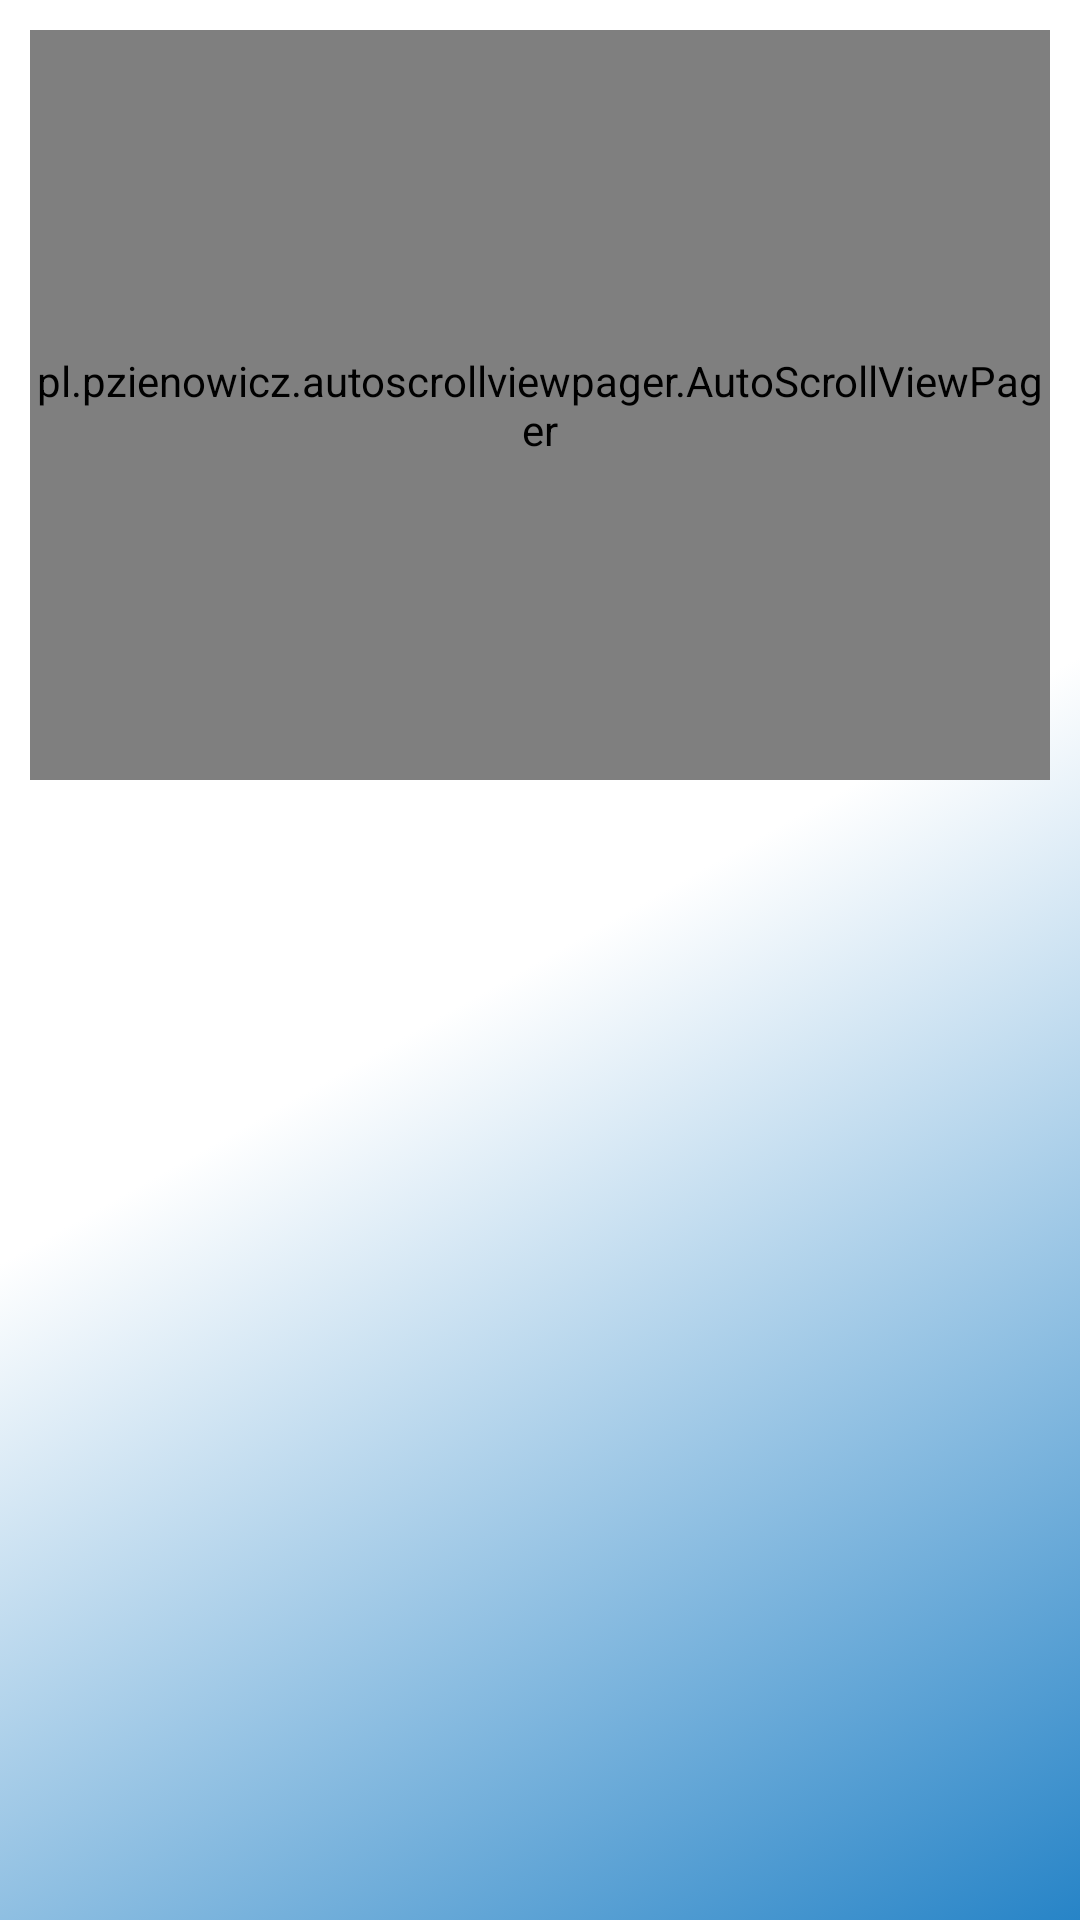

Here is an Android app screen rendered from its layout file. Give the layout XML and the strings, colors and styles it references.
<!-- AndroidManifest.xml: application theme Theme.IndiaGamerMall -->
<!-- res/layout/activity_main.xml -->
<?xml version="1.0" encoding="utf-8"?>
<androidx.core.widget.NestedScrollView xmlns:android="http://schemas.android.com/apk/res/android"
    xmlns:app="http://schemas.android.com/apk/res-auto"
    xmlns:tools="http://schemas.android.com/tools"
    android:layout_width="match_parent"
    android:layout_height="match_parent"
    android:orientation="vertical"
    android:layout_gravity="center_horizontal"
    android:padding="10dp"
    android:background="@drawable/background"
    >



    <LinearLayout
        android:layout_width="match_parent"
        android:layout_height="match_parent"
        android:orientation="vertical">

        <pl.pzienowicz.autoscrollviewpager.AutoScrollViewPager
            android:id="@+id/view_pager_events"
            android:layout_width="match_parent"
            android:layout_marginBottom="@dimen/dim_10"
            android:layout_height="@dimen/dim_250"/>

        <androidx.recyclerview.widget.RecyclerView
            android:id="@+id/recyclerGameInfo"
            android:layout_width="match_parent"
            android:layout_height="wrap_content"/>
    </LinearLayout>

</androidx.core.widget.NestedScrollView>
<!-- resources referenced by this layout -->
<resources>
  <dimen name="dim_10">
          10dp
      </dimen>
  <dimen name="dim_250">
          250dp
      </dimen>
  <!-- drawable background (drawable) -->
  <?xml version="1.0" encoding="utf-8"?>
  <selector xmlns:android="http://schemas.android.com/apk/res/android">
  <item>
      <shape android:shape="rectangle">
          <gradient android:startColor="@color/white"
              android:centerColor="@color/white"
              android:endColor="@color/darkBlue"
              android:angle="315"/>
      </shape>
  </item>
  </selector>
  <style name="Theme.IndiaGamerMall" parent="Theme.MaterialComponents.DayNight.NoActionBar">
          
          <item name="colorPrimary">@color/darkBlue</item>
          <item name="colorPrimaryVariant">@color/darkBlue</item>
          <item name="colorOnPrimary">@color/white</item>
          
          <item name="colorSecondary">@color/teal_200</item>
          <item name="colorSecondaryVariant">@color/teal_700</item>
          <item name="colorOnSecondary">@color/black</item>
          
          <item name="android:statusBarColor" tools:targetApi="l">?attr/colorPrimaryVariant</item>
          
      </style>
  <color name="white">#FFFFFFFF</color>
  <color name="darkBlue">#2784c7</color>
  <color name="teal_200">#FF03DAC5</color>
  <color name="teal_700">#FF018786</color>
  <color name="black">#FF000000</color>
</resources>
